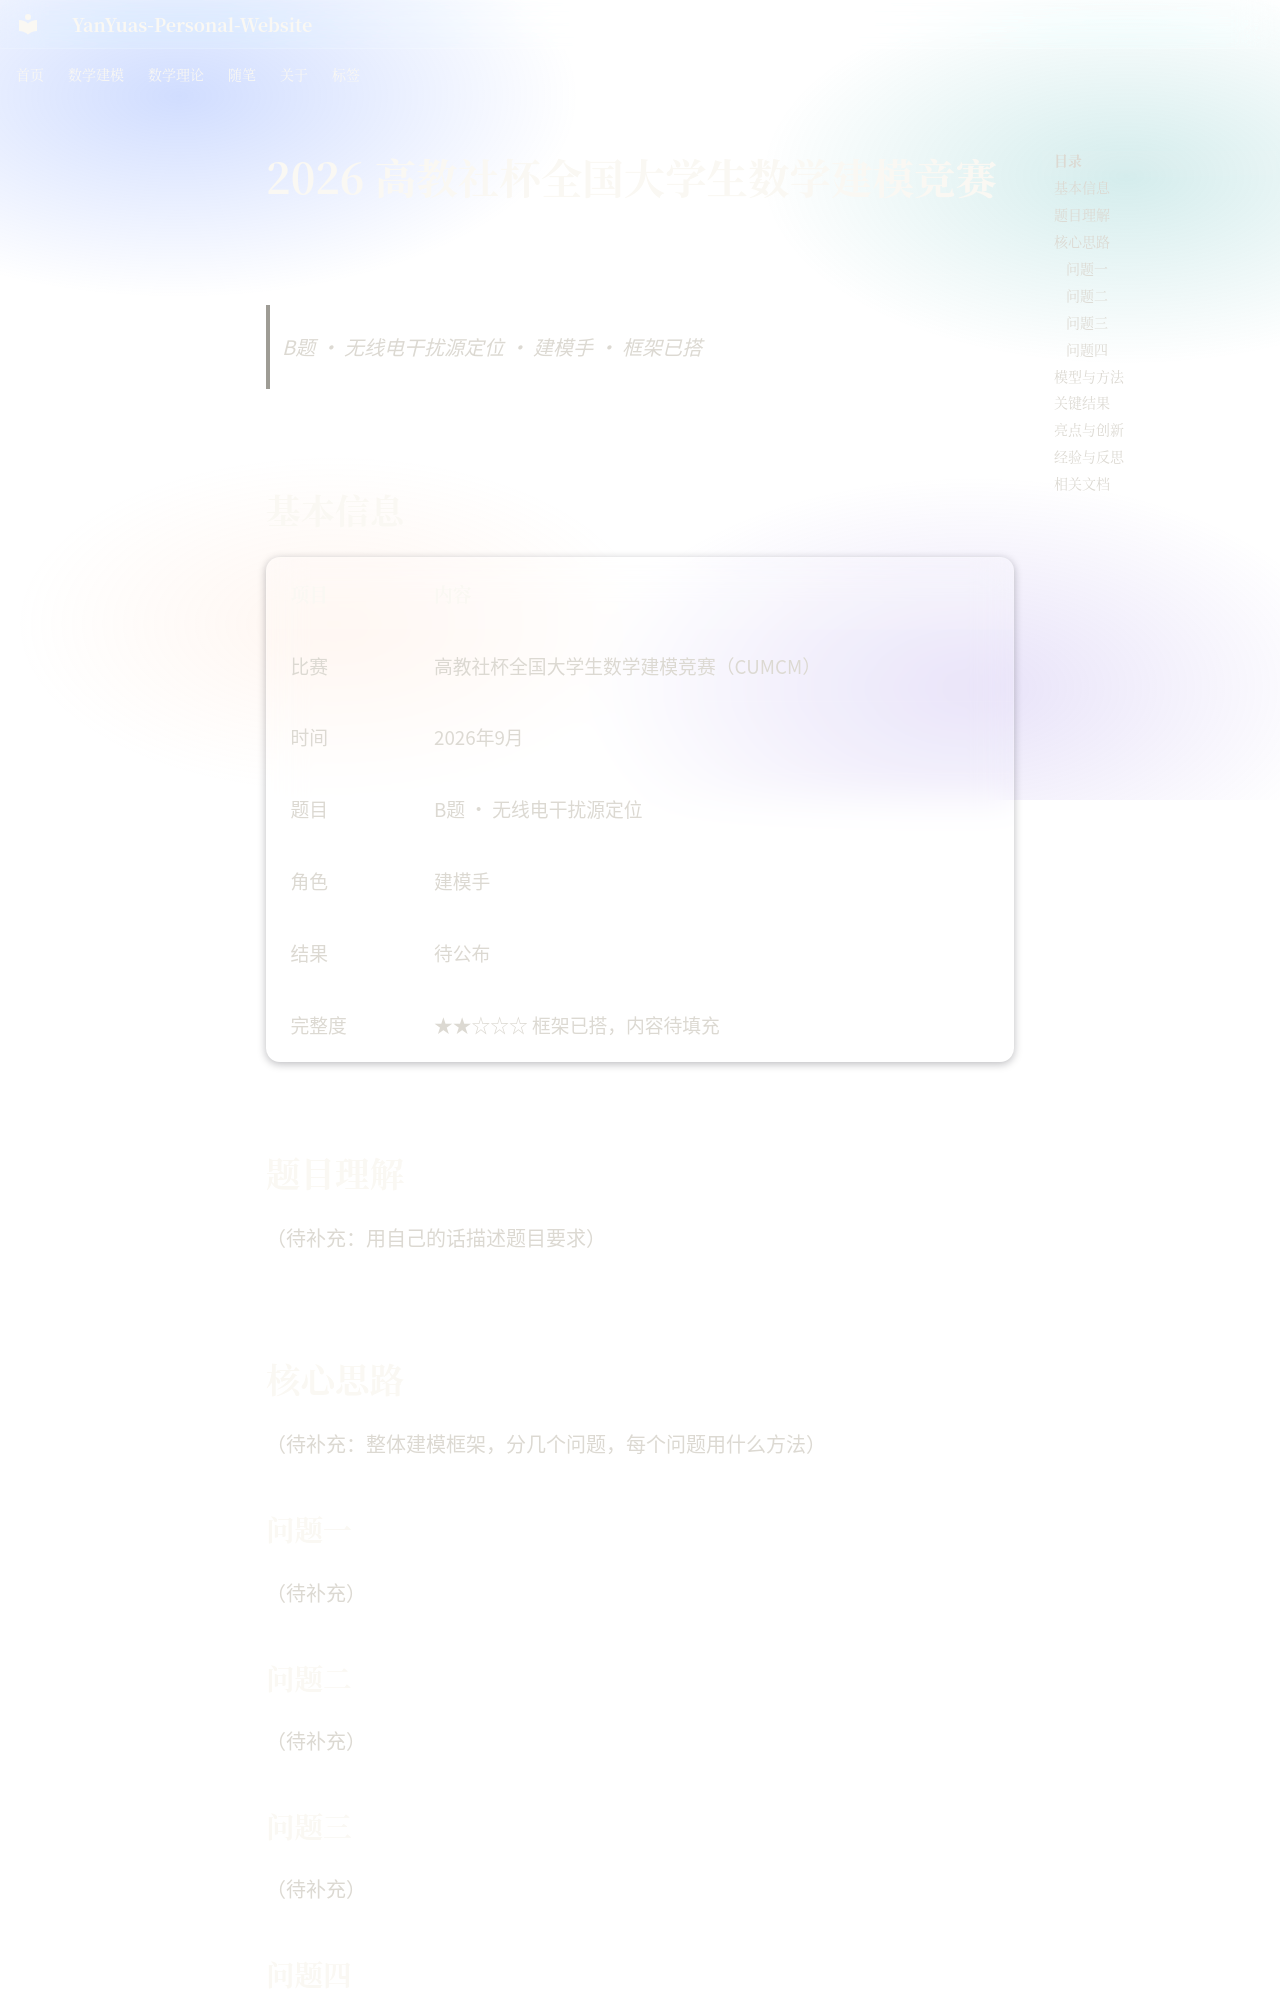

repository: YanYuas/YanYu-Site · page: mathmodel/works/cumcm-2026/index.html · generator: mkdocs

<!--
  ============================================================
  works/cumcm-2026/index.md · 2026国赛（高教社杯）作品页
  ============================================================
  【这个页面是干什么的】
    2026年高教社杯全国大学生数学建模竞赛（CUMCM）B题的作品展示页。
    这是团队完整度最高的一场比赛，作为其他比赛页面的参考范本。

  【页面结构（从上到下）】
    1. # 标题：比赛全称
    2. > 引用块：一行核心信息（题号·题目·角色·完整度）
    3. ## 基本信息：表格，比赛/时间/题目/角色/结果/完整度
    4. ## 题目理解：用自己的话描述题目要求（不是抄原题）
    5. ## 核心思路：整体建模框架，分问题列出
       ### 问题一/二/三/四：每个问题的思路
    6. ## 模型与方法：用到的核心模型、算法、公式
    7. ## 关键结果：主要数值结果、图表结论
    8. ## 亮点与创新：这个作品的独到之处
    9. ## 经验与反思：最大困难、怎么解决、重来会改什么
    10. ## 相关文档：论文、总纲、复盘等链接

  【怎么填写】
    - 把每个"（待补充：...）"替换成实际内容
    - 公式用 $...$ 或 $$...$$（MathJax 已配置）
    - 图片放在 assets/images/ 下，用 ![描述](路径) 插入
    - 相关文档的链接填实际路径或外部链接

  【完整度星级说明】
    ★★★★★ 范本级：题目理解+思路+模型+结果+反思全部完整
    ★★★★☆ 较完整：大部分内容有，个别部分待补充
    ★★★☆☆ 一般：有基本框架，细节待填充
    ★★☆☆☆ 较少：只有基本信息
    ★☆☆☆☆ 占位：几乎没有内容
    ☆☆☆☆☆ 未开始：备赛中
  ============================================================
-->

# 2026 高教社杯全国大学生数学建模竞赛

<!-- 引用块：一行核心信息，访客一眼看到关键信息 -->
> B题 · 无线电干扰源定位 · 建模手 · 框架已搭

---
